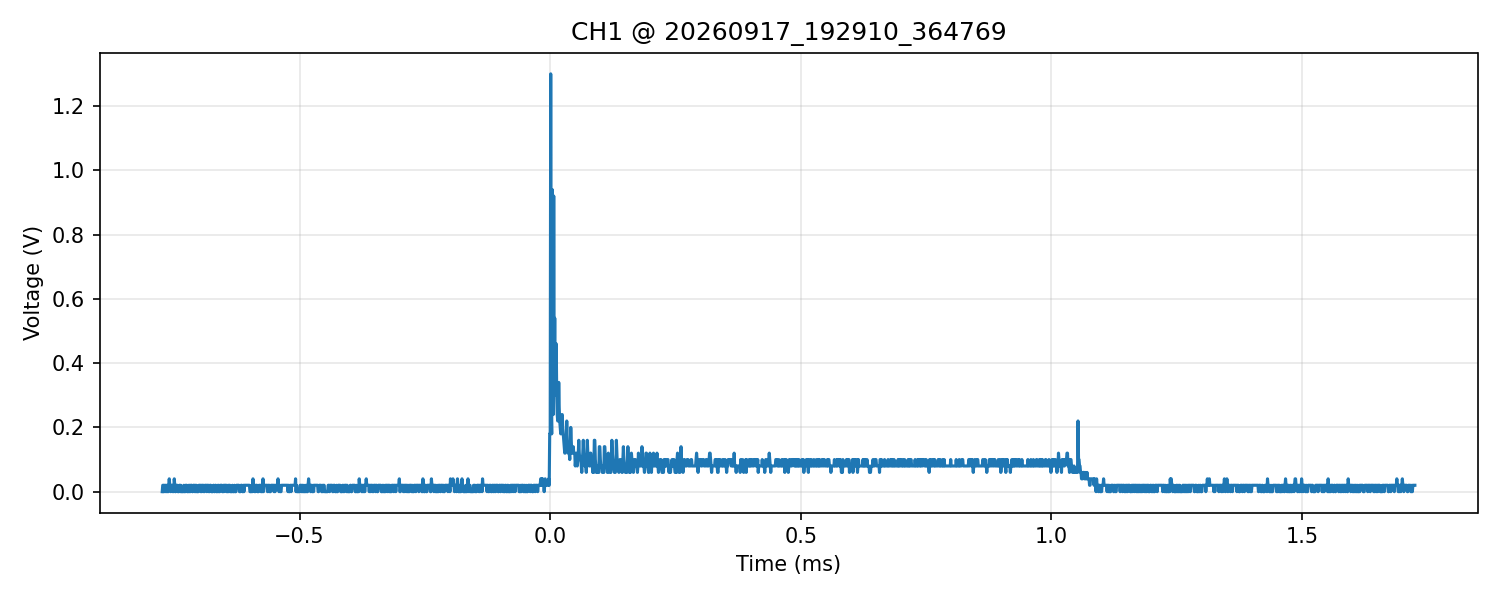

The file beside this chart, header and first rows:
time_s, voltage_V
-7.739999999999999485e-04, 0.000000000000000000e+00
-7.729999999999999242e-04, 2.000000000000000042e-02
-7.719999999999998998e-04, 2.000000000000000042e-02
-7.709999999999999840e-04, 2.000000000000000042e-02
-7.699999999999999597e-04, 0.000000000000000000e+00
-7.689999999999999353e-04, 2.000000000000000042e-02
-7.679999999999999110e-04, 2.000000000000000042e-02
-7.669999999999999951e-04, 0.000000000000000000e+00
-7.659999999999999708e-04, 2.000000000000000042e-02
-7.649999999999999465e-04, 0.000000000000000000e+00
-7.639999999999999222e-04, 2.000000000000000042e-02
-7.629999999999998979e-04, 0.000000000000000000e+00
-7.619999999999999820e-04, 0.000000000000000000e+00
-7.609999999999999577e-04, 2.000000000000000042e-02
-7.599999999999999334e-04, 4.000000000000000083e-02
-7.589999999999999091e-04, 2.000000000000000042e-02
-7.579999999999999932e-04, 2.000000000000000042e-02
-7.569999999999999689e-04, 0.000000000000000000e+00
-7.559999999999999446e-04, 2.000000000000000042e-02
-7.549999999999999203e-04, 2.000000000000000042e-02
-7.539999999999998960e-04, 2.000000000000000042e-02
-7.529999999999999801e-04, 0.000000000000000000e+00
-7.519999999999999558e-04, 2.000000000000000042e-02
-7.509999999999999315e-04, 0.000000000000000000e+00
-7.499999999999999072e-04, 4.000000000000000083e-02
-7.489999999999999913e-04, 2.000000000000000042e-02
-7.479999999999999670e-04, 0.000000000000000000e+00
-7.469999999999999427e-04, 0.000000000000000000e+00
-7.459999999999999184e-04, 2.000000000000000042e-02
-7.450000000000000025e-04, 2.000000000000000042e-02
-7.439999999999999782e-04, 2.000000000000000042e-02
-7.429999999999999539e-04, 0.000000000000000000e+00
-7.419999999999999296e-04, 0.000000000000000000e+00
-7.409999999999999053e-04, 0.000000000000000000e+00
-7.399999999999999894e-04, 2.000000000000000042e-02
-7.389999999999999651e-04, 2.000000000000000042e-02
-7.379999999999999408e-04, 0.000000000000000000e+00
-7.369999999999999165e-04, 2.000000000000000042e-02
-7.360000000000000006e-04, 0.000000000000000000e+00
-7.349999999999999763e-04, 0.000000000000000000e+00
-7.339999999999999520e-04, 0.000000000000000000e+00
-7.329999999999999277e-04, 0.000000000000000000e+00
-7.319999999999999033e-04, 0.000000000000000000e+00
-7.309999999999999875e-04, 2.000000000000000042e-02
-7.299999999999999632e-04, 0.000000000000000000e+00
-7.289999999999999388e-04, 0.000000000000000000e+00
-7.279999999999999145e-04, 2.000000000000000042e-02
-7.269999999999999987e-04, 0.000000000000000000e+00
-7.259999999999999743e-04, 2.000000000000000042e-02
-7.249999999999999500e-04, 2.000000000000000042e-02
-7.239999999999999257e-04, 0.000000000000000000e+00
-7.229999999999999014e-04, 0.000000000000000000e+00
-7.219999999999999855e-04, 0.000000000000000000e+00
-7.209999999999999612e-04, 2.000000000000000042e-02
-7.199999999999999369e-04, 0.000000000000000000e+00
-7.189999999999999126e-04, 2.000000000000000042e-02
-7.179999999999999967e-04, 0.000000000000000000e+00
-7.169999999999999724e-04, 2.000000000000000042e-02
-7.159999999999999481e-04, 2.000000000000000042e-02
-7.149999999999999238e-04, 2.000000000000000042e-02
... 2,440 more rows
